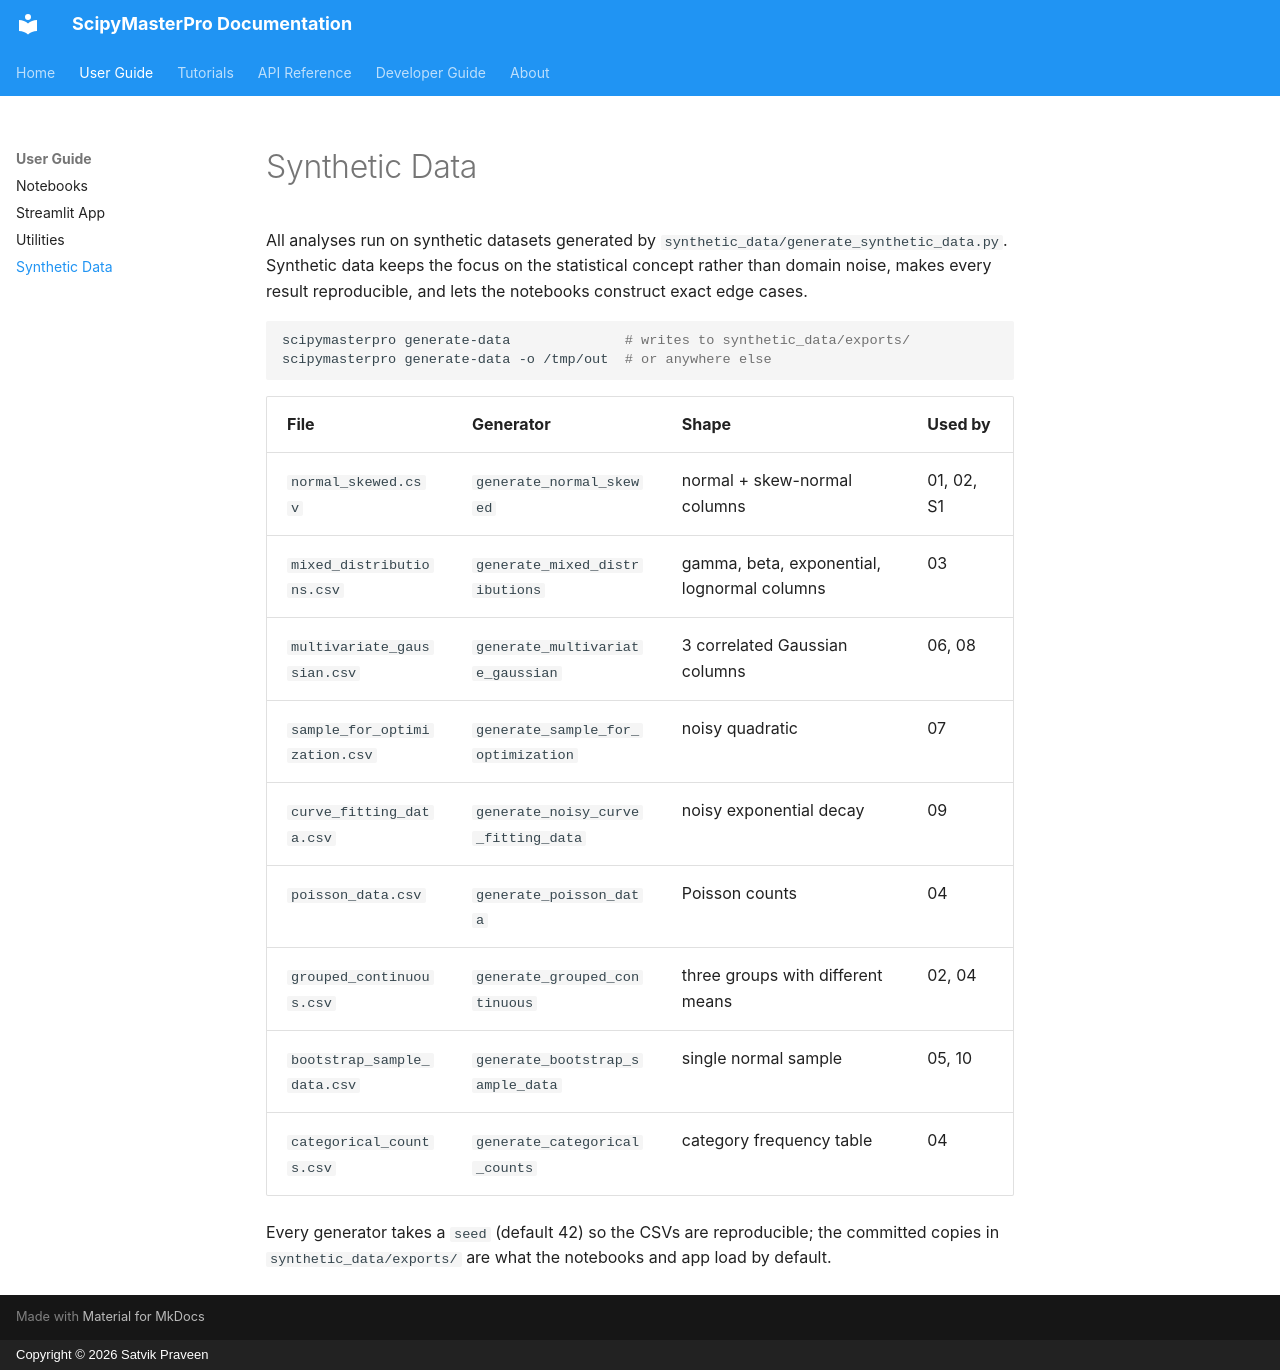

repository: SatvikPraveen/ScipyMasterPro · page: user_guide/synthetic_data/index.html · generator: mkdocs · copyright: Copyright © 2026 Satvik Praveen

# Synthetic Data

All analyses run on synthetic datasets generated by `synthetic_data/generate_synthetic_data.py`.
Synthetic data keeps the focus on the statistical concept rather than domain noise, makes every
result reproducible, and lets the notebooks construct exact edge cases.

```bash
scipymasterpro generate-data              # writes to synthetic_data/exports/
scipymasterpro generate-data -o /tmp/out  # or anywhere else
```

| File | Generator | Shape | Used by |
| --- | --- | --- | --- |
| `normal_skewed.csv` | `generate_normal_skewed` | normal + skew-normal columns | 01, 02, S1 |
| `mixed_distributions.csv` | `generate_mixed_distributions` | gamma, beta, exponential, lognormal columns | 03 |
| `multivariate_gaussian.csv` | `generate_multivariate_gaussian` | 3 correlated Gaussian columns | 06, 08 |
| `sample_for_optimization.csv` | `generate_sample_for_optimization` | noisy quadratic | 07 |
| `curve_fitting_data.csv` | `generate_noisy_curve_fitting_data` | noisy exponential decay | 09 |
| `poisson_data.csv` | `generate_poisson_data` | Poisson counts | 04 |
| `grouped_continuous.csv` | `generate_grouped_continuous` | three groups with different means | 02, 04 |
| `bootstrap_sample_data.csv` | `generate_bootstrap_sample_data` | single normal sample | 05, 10 |
| `categorical_counts.csv` | `generate_categorical_counts` | category frequency table | 04 |

Every generator takes a `seed` (default 42) so the CSVs are reproducible; the committed copies
in `synthetic_data/exports/` are what the notebooks and app load by default.
